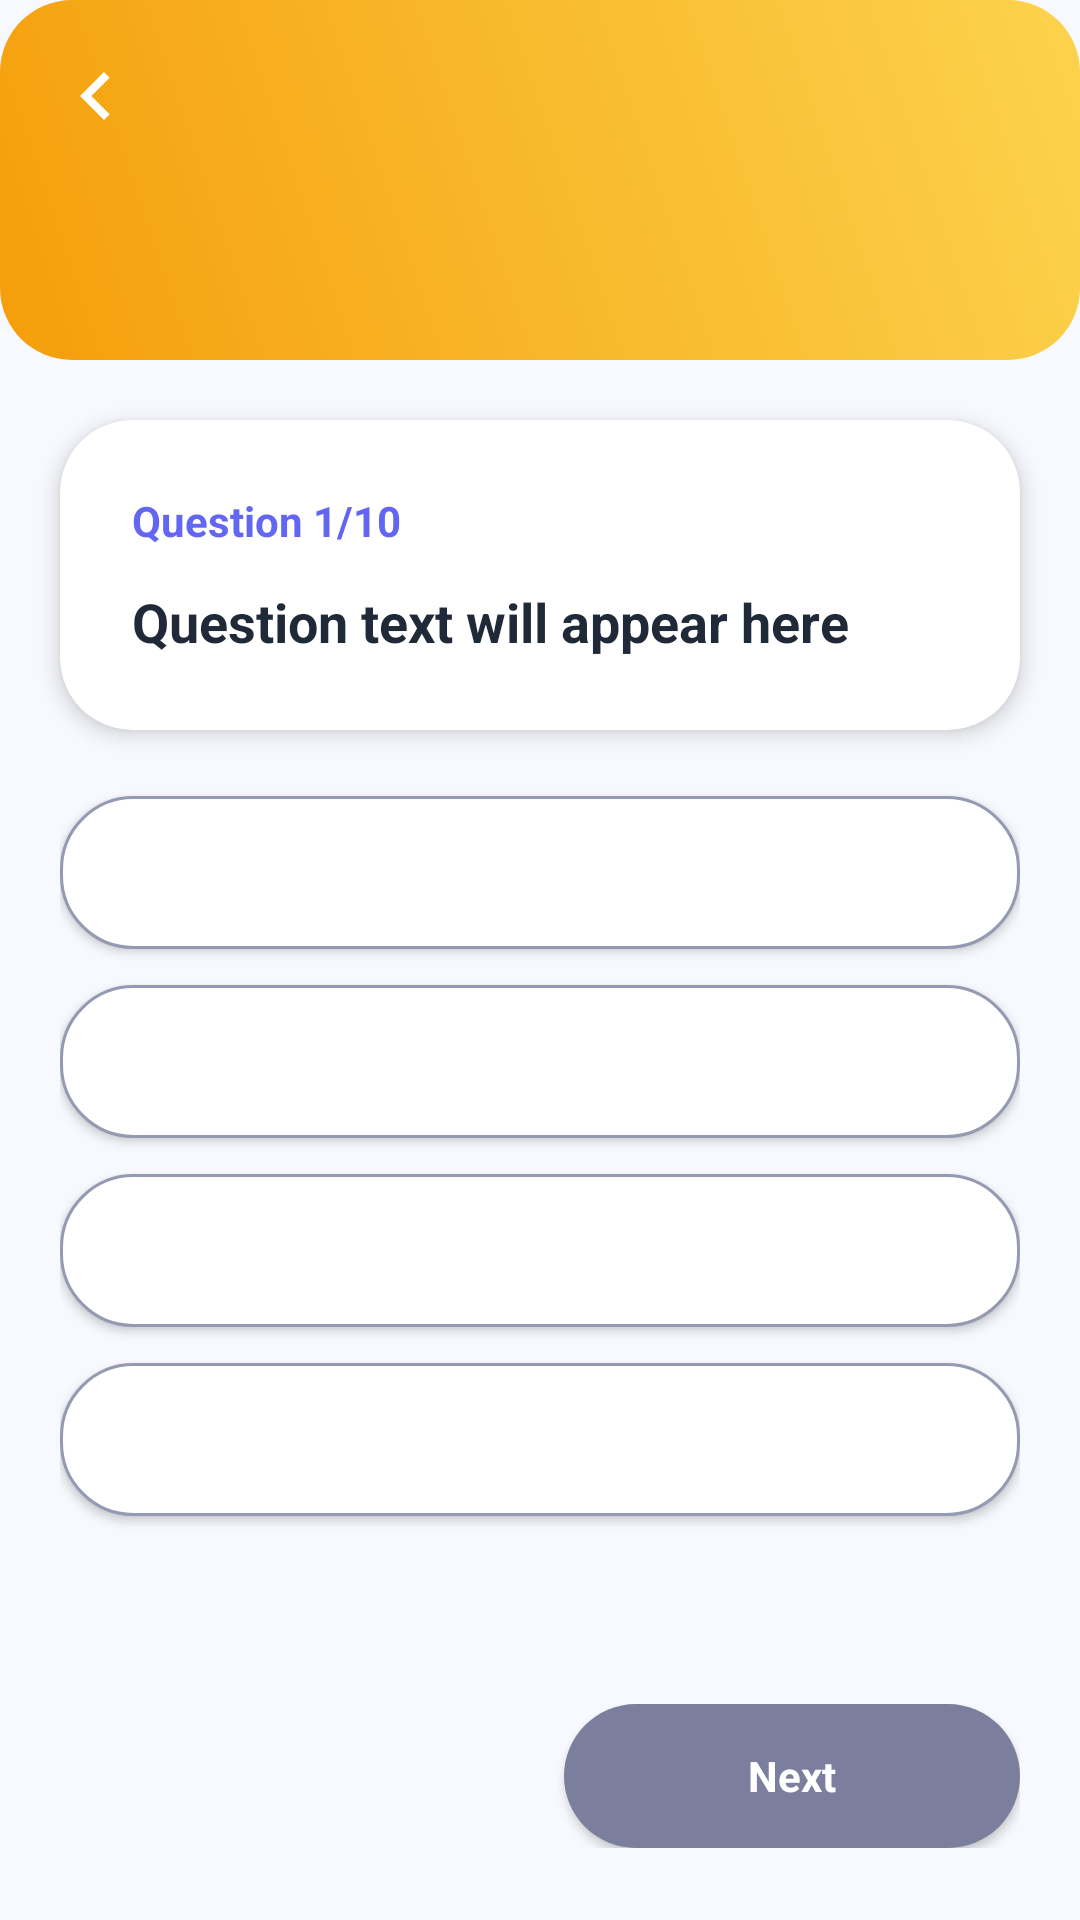

This screen was rendered from an Android layout file. Write that file and the resources it references.
<!-- AndroidManifest.xml: application theme Theme.QuizApp -->
<!-- res/layout/activity_daily_quiz_attempt.xml -->
<?xml version="1.0" encoding="utf-8"?>
<androidx.constraintlayout.widget.ConstraintLayout xmlns:android="http://schemas.android.com/apk/res/android"
    xmlns:app="http://schemas.android.com/apk/res-auto"
    android:layout_width="match_parent"
    android:layout_height="match_parent"
    android:background="@color/home_bg">

    <View
        android:id="@+id/headerBg"
        android:layout_width="match_parent"
        android:layout_height="120dp"
        android:background="@drawable/bg_daily_quiz_card"
        app:layout_constraintTop_toTopOf="parent" />

    <ImageView
        android:id="@+id/btnBack"
        android:layout_width="32dp"
        android:layout_height="32dp"
        android:layout_margin="16dp"
        android:src="@drawable/ic_arrow_back"
        app:layout_constraintStart_toStartOf="parent"
        app:layout_constraintTop_toTopOf="parent"
        app:tint="@color/white" />

    <TextView
        android:id="@+id/textQuizInfo"
        android:layout_width="wrap_content"
        android:layout_height="wrap_content"
        android:textColor="@color/white"
        android:textSize="18sp"
        android:textStyle="bold"
        app:layout_constraintBottom_toBottomOf="@id/btnBack"
        app:layout_constraintEnd_toEndOf="parent"
        app:layout_constraintStart_toStartOf="parent"
        app:layout_constraintTop_toTopOf="@id/btnBack" />

    <androidx.cardview.widget.CardView
        android:id="@+id/cardQuestion"
        android:layout_width="match_parent"
        android:layout_height="wrap_content"
        android:layout_margin="20dp"
        app:cardCornerRadius="24dp"
        app:cardElevation="4dp"
        app:layout_constraintTop_toBottomOf="@id/headerBg">

        <LinearLayout
            android:layout_width="match_parent"
            android:layout_height="wrap_content"
            android:orientation="vertical"
            android:padding="24dp">

            <TextView
                android:id="@+id/textQuestionCounter"
                android:layout_width="wrap_content"
                android:layout_height="wrap_content"
                android:text="Question 1/10"
                android:textColor="@color/card_purple"
                android:textSize="14sp"
                android:textStyle="bold" />

            <TextView
                android:id="@+id/textQuestion"
                android:layout_width="match_parent"
                android:layout_height="wrap_content"
                android:layout_marginTop="12dp"
                android:text="Question text will appear here"
                android:textColor="@color/dark_text"
                android:textSize="18sp"
                android:textStyle="bold" />

        </LinearLayout>
    </androidx.cardview.widget.CardView>

    <LinearLayout
        android:id="@+id/layoutOptions"
        android:layout_width="match_parent"
        android:layout_height="wrap_content"
        android:layout_marginTop="16dp"
        android:orientation="vertical"
        android:paddingHorizontal="20dp"
        app:layout_constraintTop_toBottomOf="@id/cardQuestion">

        <androidx.appcompat.widget.AppCompatButton
            android:id="@+id/btnOptionA"
            android:layout_width="match_parent"
            android:layout_height="wrap_content"
            android:layout_marginVertical="6dp"
            android:background="@drawable/button_option"
            android:padding="16dp"
            android:textAllCaps="false"
            android:textColor="@color/dark_text" />

        <androidx.appcompat.widget.AppCompatButton
            android:id="@+id/btnOptionB"
            android:layout_width="match_parent"
            android:layout_height="wrap_content"
            android:layout_marginVertical="6dp"
            android:background="@drawable/button_option"
            android:padding="16dp"
            android:textAllCaps="false"
            android:textColor="@color/dark_text" />

        <androidx.appcompat.widget.AppCompatButton
            android:id="@+id/btnOptionC"
            android:layout_width="match_parent"
            android:layout_height="wrap_content"
            android:layout_marginVertical="6dp"
            android:background="@drawable/button_option"
            android:padding="16dp"
            android:textAllCaps="false"
            android:textColor="@color/dark_text" />

        <androidx.appcompat.widget.AppCompatButton
            android:id="@+id/btnOptionD"
            android:layout_width="match_parent"
            android:layout_height="wrap_content"
            android:layout_marginVertical="6dp"
            android:background="@drawable/button_option"
            android:padding="16dp"
            android:textAllCaps="false"
            android:textColor="@color/dark_text" />
    </LinearLayout>

    <LinearLayout
        android:id="@+id/layoutNavigation"
        android:layout_width="match_parent"
        android:layout_height="wrap_content"
        android:layout_marginHorizontal="20dp"
        android:layout_marginBottom="24dp"
        android:orientation="horizontal"
        app:layout_constraintBottom_toBottomOf="parent">

        <androidx.appcompat.widget.AppCompatButton
            android:id="@+id/btnPrevious"
            android:layout_width="0dp"
            android:layout_height="wrap_content"
            android:layout_marginEnd="8dp"
            android:layout_weight="1"
            android:background="@drawable/button_outline"
            android:text="Previous"
            android:textAllCaps="false"
            android:textColor="@color/card_purple"
            android:textStyle="bold"
            android:visibility="invisible" />

        <androidx.appcompat.widget.AppCompatButton
            android:id="@+id/btnNext"
            android:layout_width="0dp"
            android:layout_height="wrap_content"
            android:layout_marginStart="8dp"
            android:layout_weight="1"
            android:background="@drawable/button_primary"
            android:text="Next"
            android:textAllCaps="false"
            android:textColor="@color/white"
            android:textStyle="bold" />
    </LinearLayout>

</androidx.constraintlayout.widget.ConstraintLayout>
<!-- resources referenced by this layout -->
<resources>
  <color name="card_purple">#6366F1</color>
  <color name="dark_text">#1F2937</color>
  <color name="home_bg">#F8F9FE</color>
  <color name="white">#FFFFFF</color>
  <!-- drawable bg_daily_quiz_card (drawable) -->
  <?xml version="1.0" encoding="utf-8"?>
  <shape xmlns:android="http://schemas.android.com/apk/res/android"
      android:shape="rectangle">
      <gradient
          android:startColor="#F59E0B"
          android:endColor="#FCD34D"
          android:angle="45" />
      <corners android:radius="24dp" />
  </shape>
  <!-- drawable button_option (drawable) -->
  <?xml version="1.0" encoding="utf-8"?>
  <selector xmlns:android="http://schemas.android.com/apk/res/android">
  
      <item android:state_pressed="true">
          <shape>
              <solid android:color="@color/colorAccent" />
              <stroke
                  android:width="2dp"
                  android:color="@color/colorPrimary" />
              <corners android:radius="24dp" />
          </shape>
      </item>
  
      <item>
          <shape>
              <solid android:color="@android:color/white" />
              <stroke
                  android:width="1dp"
                  android:color="@color/text_secondary" />
              <corners android:radius="24dp" />
          </shape>
      </item>
  
  </selector>
  <!-- drawable button_outline (drawable) -->
  <?xml version="1.0" encoding="utf-8"?>
  <shape xmlns:android="http://schemas.android.com/apk/res/android">
      <solid android:color="@android:color/transparent" />
      <stroke
          android:width="1dp"
          android:color="@color/colorPrimary" />
      <corners android:radius="24dp" />
  </shape>
  <!-- drawable button_primary (drawable) -->
  <?xml version="1.0" encoding="utf-8"?>
  <shape xmlns:android="http://schemas.android.com/apk/res/android">
      <solid android:color="@color/colorPrimary" />
      <corners android:radius="24dp" />
  </shape>
  <!-- drawable ic_arrow_back (drawable) -->
  <vector xmlns:android="http://schemas.android.com/apk/res/android"
      android:width="24dp"
      android:height="24dp"
      android:viewportWidth="24"
      android:viewportHeight="24"
      android:tint="#7B3AED">
    <path
        android:fillColor="@android:color/white"
        android:pathData="M15.41,7.41L14,6l-6,6 6,6 1.41,-1.41L10.83,12z"/>
  </vector>
  <style name="Theme.QuizApp" parent="Theme.MaterialComponents.DayNight.NoActionBar">
          <item name="colorPrimary">@color/colorPrimary</item>
          <item name="colorPrimaryVariant">@color/colorPrimaryDark</item>
          <item name="colorAccent">@color/colorAccent</item>
          <item name="android:textColorPrimary">@color/text_primary</item>
          <item name="android:fontFamily">sans-serif</item>
      </style>
  <color name="colorAccent">#E2D4E0</color>
  <color name="colorPrimary">#7C7E9D</color>
  <color name="text_secondary">#949AB1</color>
  <color name="colorPrimaryDark">#4C5372</color>
  <color name="text_primary">#4C5372</color>
</resources>
